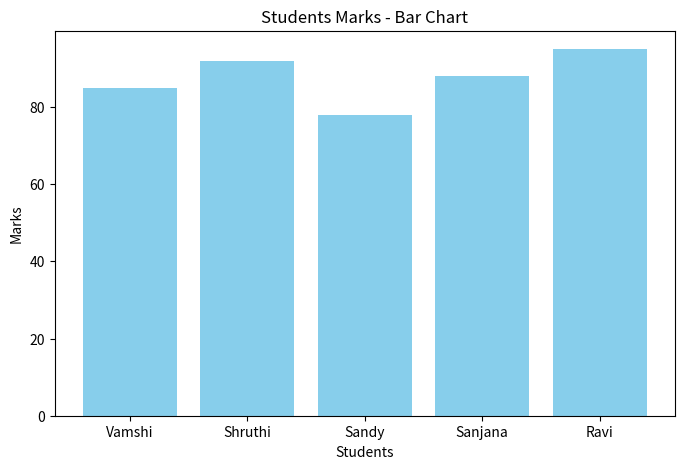
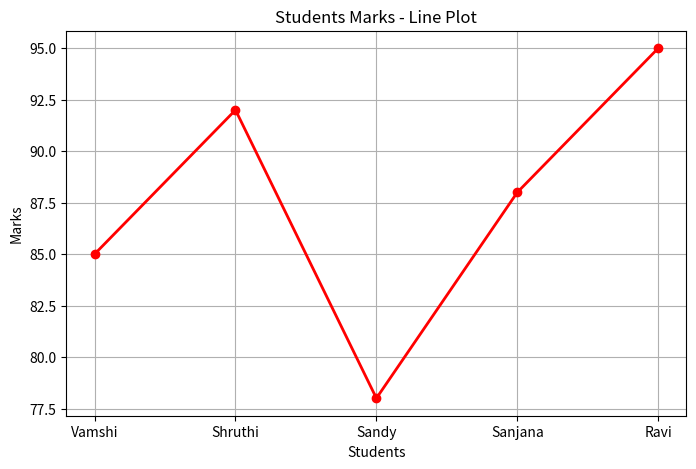
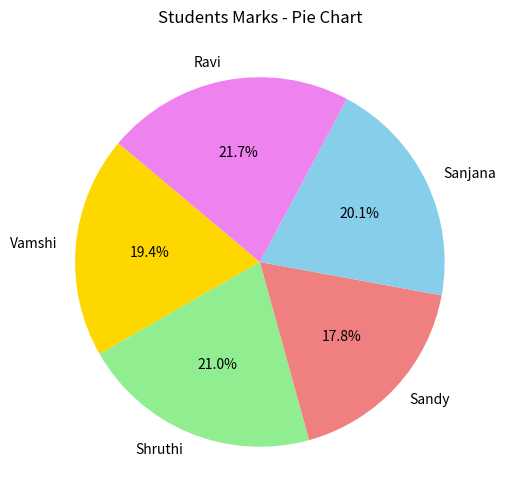
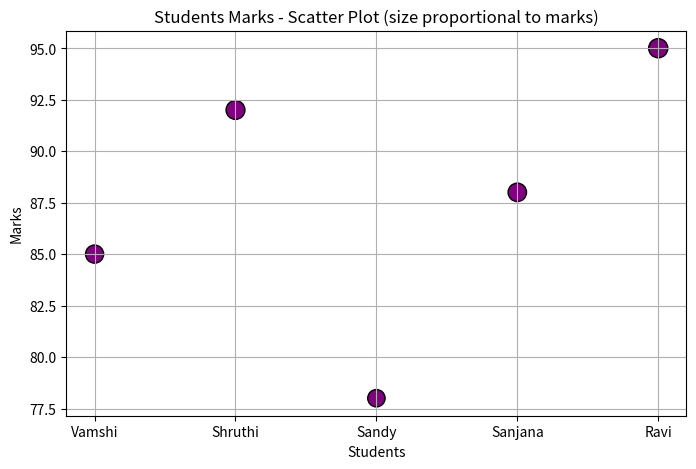
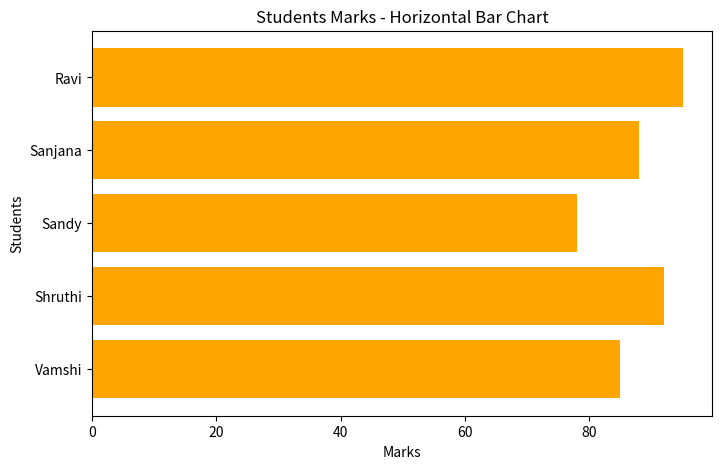
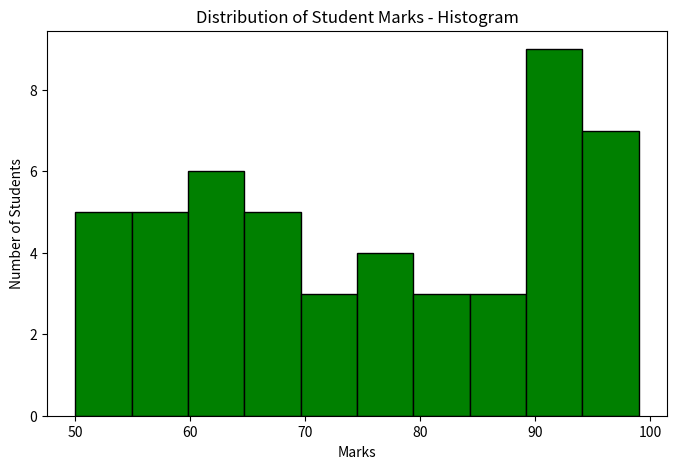

These charts were generated, in order, by the following Python code:
import matplotlib.pyplot as plt
import numpy as np

students = ["Vamshi", "Shruthi", "Sandy", "Sanjana", "Ravi"]
marks = [85, 92, 78, 88, 95]   
age = [16, 17, 16, 17, 16]     

plt.figure(figsize=(8,5))
plt.bar(students, marks, color="skyblue")
plt.title("Students Marks - Bar Chart")
plt.xlabel("Students")
plt.ylabel("Marks")
plt.show()

plt.figure(figsize=(8,5))
plt.plot(students, marks, marker="o", color="red", linewidth=2)
plt.title("Students Marks - Line Plot")
plt.xlabel("Students")
plt.ylabel("Marks")
plt.grid(True)
plt.show()

plt.figure(figsize=(6,6))
plt.pie(marks, labels=students, autopct="%1.1f%%", startangle=140, colors=["gold","lightgreen","lightcoral","skyblue","violet"])
plt.title("Students Marks - Pie Chart")
plt.show()

plt.figure(figsize=(8,5))
plt.scatter(students, marks, color="purple", s=[m*2 for m in marks], edgecolor="black")
plt.title("Students Marks - Scatter Plot (size proportional to marks)")
plt.xlabel("Students")
plt.ylabel("Marks")
plt.grid(True)
plt.show()

plt.figure(figsize=(8,5))
plt.barh(students, marks, color="orange")
plt.title("Students Marks - Horizontal Bar Chart")
plt.xlabel("Marks")
plt.ylabel("Students")
plt.show()

all_marks = np.random.randint(50, 101, 50)
plt.figure(figsize=(8,5))
plt.hist(all_marks, bins=10, color="green", edgecolor="black")
plt.title("Distribution of Student Marks - Histogram")
plt.xlabel("Marks")
plt.ylabel("Number of Students")
plt.show()
 